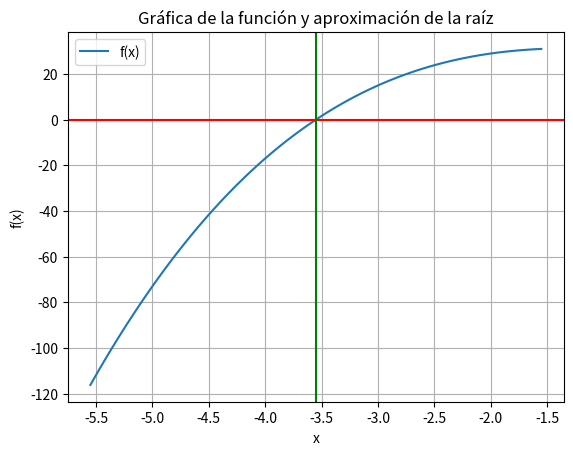

This chart was generated by the following Python code:
import numpy as np
import matplotlib.pyplot as plt

def func(x):
    # Define la función para la cual quieres encontrar la raíz
    return x**3 - 5*x + 27

def derivative_func(x):
    # Define la derivada de la función
    return 3*x**2 - 5

def newton_raphson_method(x0, tol=1e-6, max_iter=100):

    x = x0
    num_iterations = 0
    while abs(func(x)) > tol and num_iterations < max_iter:
        x = x - func(x) / derivative_func(x)
        num_iterations += 1
    return x, num_iterations

# Definimos la aproximación inicial para buscar la raíz
x0 = -3

# Llamamos a la función del método de Newton-Raphson para encontrar la raíz
root, num_iterations = newton_raphson_method(x0)

print(f"Aproximación de la raíz: {root}")
print(f"Número de iteraciones: {num_iterations}")

# Generamos puntos para graficar la función en un rango cercano a la raíz
x_vals = np.linspace(root - 2, root + 2, 100)
y_vals = func(x_vals)

# Graficamos la función y la aproximación de la raíz
plt.plot(x_vals, y_vals, label='f(x)')
plt.axhline(0, color='red')
plt.axvline(root, color='green')
plt.xlabel('x')
plt.ylabel('f(x)')
plt.legend()
plt.grid(True)
plt.title('Gráfica de la función y aproximación de la raíz')
plt.show()